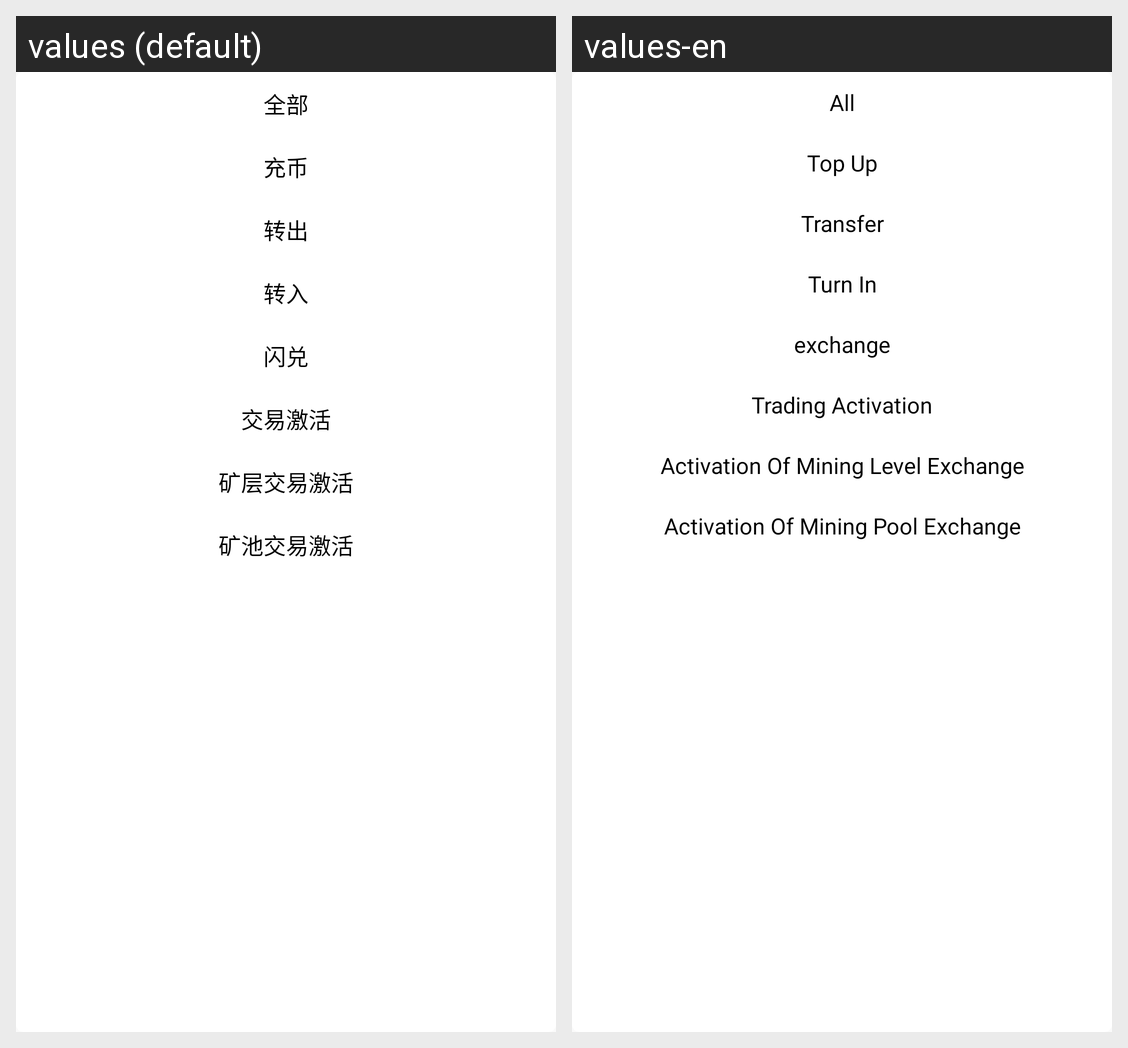

The Android screen above is rendered under two locales of the same app. Produce the string resources it draws, with the default and per-locale values.
Android screen res/layout/dialog_titanc.xml rendered under 2 locales, left to right: values (default), values-en. Device: Nexus 5 (rendered at 1080×1920; each locale shown at half size, 540×960, under a caption strip naming it); theme SACTheme.
Strings drawn on this screen, with the default value and each locale's value (text and hints the layout hard-codes, and strings that could not be matched under every locale, appear in the picture but are not listed):

all
  values: 全部
  values-en: All

top_up_c
  values: 充币
  values-en: Top Up

turn_out
  values: 转出
  values-en: Transfer

turn_put
  values: 转入
  values-en: Turn In

flash_exchange
  values: 闪兑
  values-en: exchange

unfrozen
  values: 交易激活
  values-en: Trading Activation

of_mineral
  values: 矿层交易激活
  values-en: Activation Of Mining Level Exchange

ore_pool
  values: 矿池交易激活
  values-en: Activation Of Mining Pool Exchange
